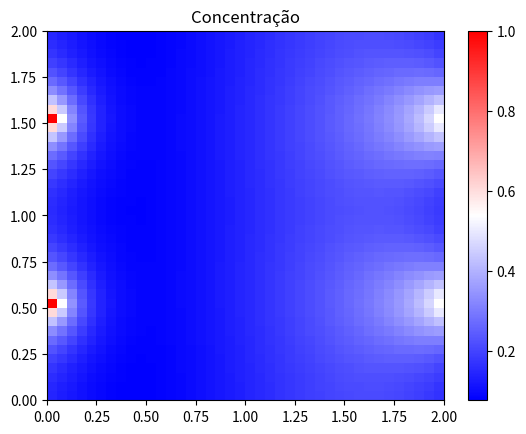

Generate this figure with matplotlib:
import numpy as np
import matplotlib.pyplot as plt
import math


L = 2.0                  # dimensao do domínio (Lx = Ly = L)
N  = 41                  # número de nós da malha
ti = 0.0                 # tempo inicial da simulação
tf = 1.0                 # tempo final da simulação
dx = L/(N-1)             # comprimento do intervalo
dt = 0.0005              # passo de tempo
nsteps = int((tf-ti)/dt) # número de passos de tempo
C_ini = 0.0              # concentração inicial
Dxx = 0.2
Dyy = 0.2
kappa = 0.001
vx = 1.0
vy = 0.0
a = (dt*Dxx)/(dx*dx)
b = (dt*Dyy)/(dx*dx)
c = (vx*dt)/(2.0*dx)
d = kappa*dt

j025 = int(0.25*N)     # indice da posição onde a concentração é fixa
j075 = int(0.75*N)     # indice da posição onde a concentração é fixa

# Malha:

C = np.full((N, N), C_ini)

def show_parameters():
    print('Refimamento: %.2f (m)' %dx)
    print("Tempo total de simulação: ", tf)
    print("Passo de tempo: ", dt)
    print("Número de passos de tempo: ", nsteps)
    
def plot_2DGrid(Matrix):
    # generate 2 2d grids for the x & y bounds
    y, x = np.meshgrid(np.linspace(0.0, L, N), np.linspace(0.0, L, N))

    z = Matrix
    # x and y are bounds, so z should be the value *inside* those bounds.
    z = z[:-1, :-1]
    
    z_min = np.abs(z).min()
    z_max = np.abs(z).max()

    fig, ax = plt.subplots()

    c = ax.pcolormesh(x, y, z, cmap='bwr', vmin=z_min, vmax=z_max)
    ax.set_title('Concentração')
    # set the limits of the plot to the limits of the data
    ax.axis([x.min(), x.max(), y.min(), y.max()])
    fig.colorbar(c, ax=ax)
    plt.savefig('Concentracao.png')
    plt.show()

Coef_1 = 0.0
Coef_2 = 0.0
Coef_3 = 0.0
Coef_4 = 0.0     

def solve_explicitly(C):
    # Variáveis auxiliares (periodicidade)
    # Evolução temporal:
    step = 0
    while (step < nsteps):
        if (step%100 == 0):
            print("Passo de tempo atual: ", step)        
        for i in range (0, N):

            # Loop em j:
            for j in range (0, N):
                # Periodicidade em x:
                if (i==0):
                   i_prev = N-1
                else:
                    i_prev = i-1
                if (i==N-1):
                    i_next = 0
                else:
                    i_next = i+1
                # periodicidade em y
                if (j==0):
                    j_prev = N-1
                else:
                    j_prev = j-1
                if (j==N-1):
                    j_next = 0
                else:
                    j_next = j+1

                if (i==0 and (j==j025 or j==j075)):
                    C[i,j] = 1.0
                else:
                    Coef_1 = a*(C[i_prev, j] - 2*C[i, j] + C[i_next, j])
                    Coef_2 = b*(C[i, j_prev] - 2*C[i, j] + C[i, j_next])
                    Coef_3 = -c*(C[i_prev, j] - C[i_next, j])
                    Coef_4 = d*C[i, j] + C[i, j]
                    C[i, j] = Coef_1 + Coef_2 + Coef_3 + Coef_4
        step = step + 1



show_parameters()
solve_explicitly(C)
plot_2DGrid(C)
